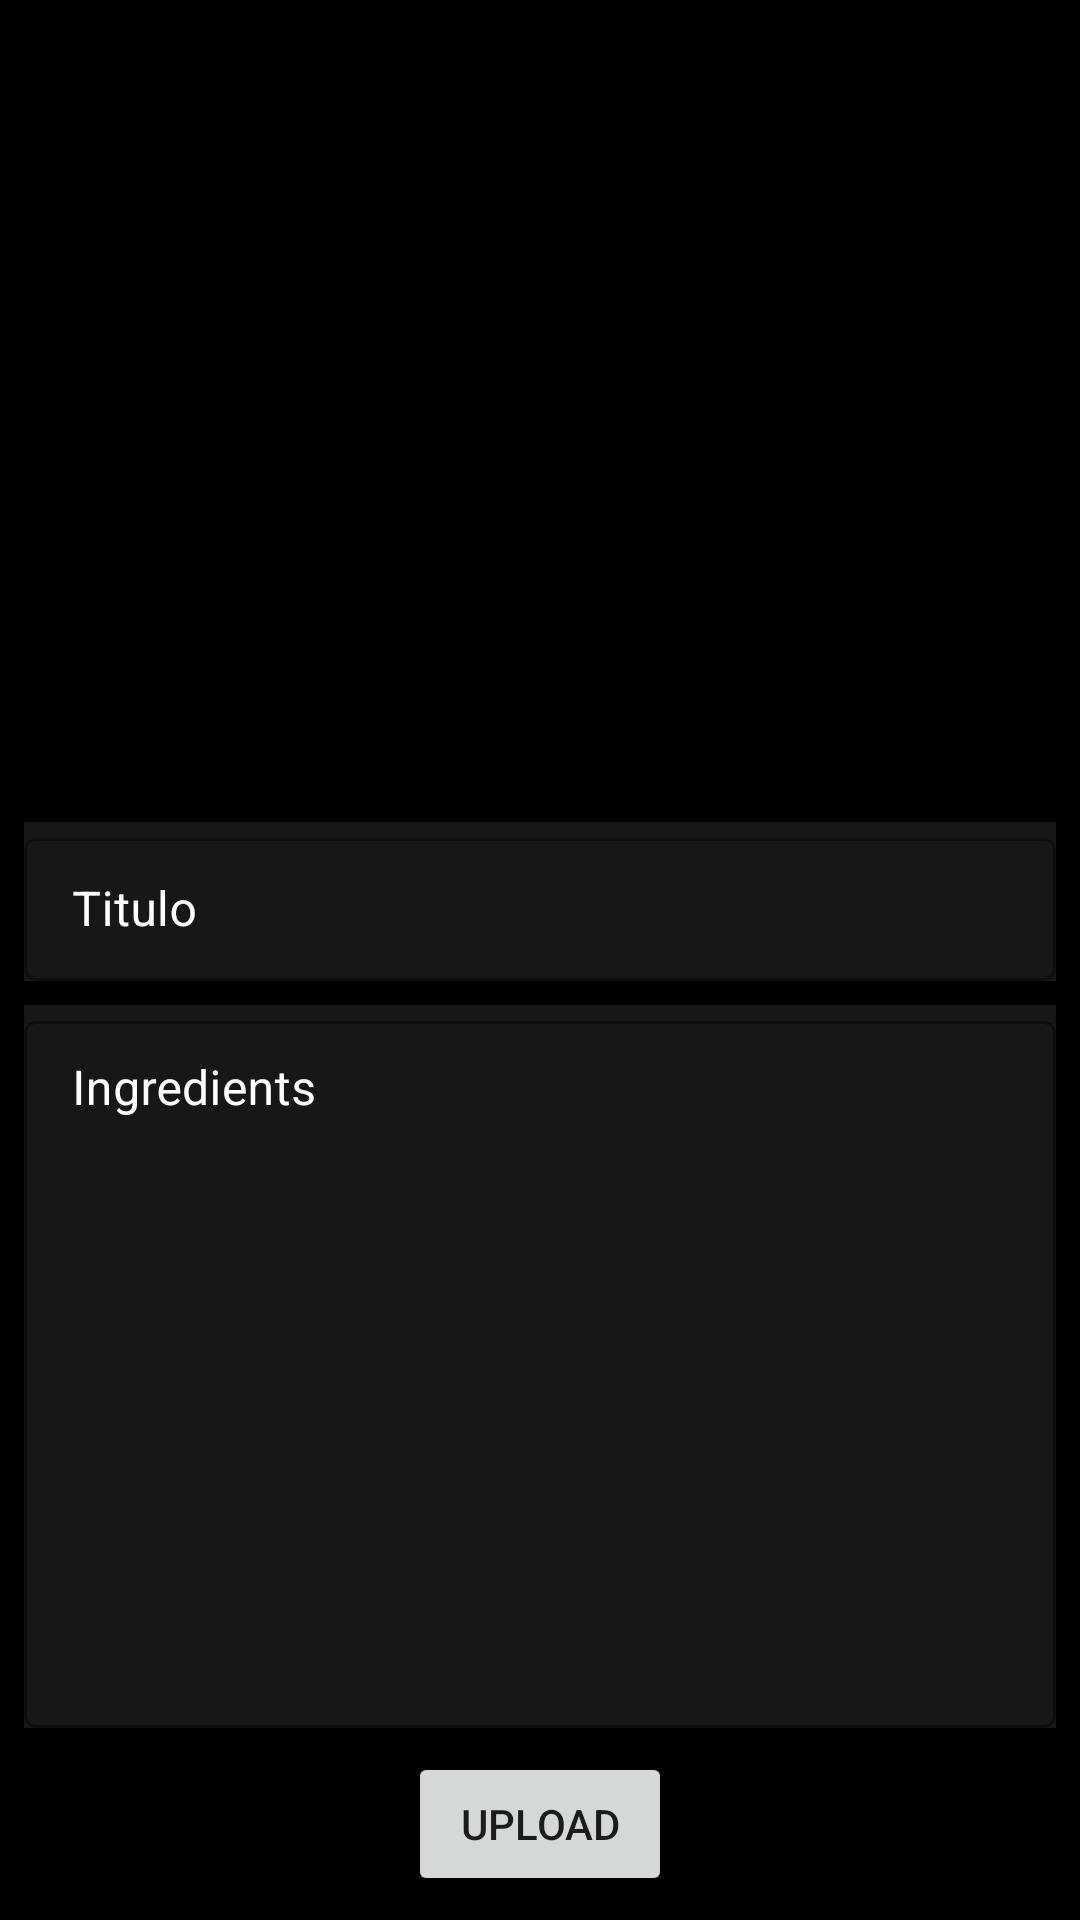

Produce the Android XML layout that renders to this screen, including the resource entries it uses.
<!-- AndroidManifest.xml: application theme Theme.ViewHolder -->
<!-- res/layout/fragment_add_recipe.xml -->
<?xml version="1.0" encoding="utf-8"?>
<androidx.constraintlayout.widget.ConstraintLayout xmlns:android="http://schemas.android.com/apk/res/android"
    xmlns:app="http://schemas.android.com/apk/res-auto"
    xmlns:tools="http://schemas.android.com/tools"
    android:layout_width="match_parent"
    android:layout_height="match_parent"
    android:background="@color/background"
    android:padding="@dimen/default_min">

    <ImageView
        android:id="@+id/imgPhoto"
        android:layout_width="0dp"
        android:layout_height="0dp"
        android:scaleType="centerCrop"
        android:src="@mipmap/ic_launcher"
        app:layout_constraintDimensionRatio="H,4:3"
        app:layout_constraintEnd_toEndOf="parent"
        app:layout_constraintStart_toStartOf="parent"
        app:layout_constraintTop_toTopOf="parent" />

    <ImageButton
        android:id="@+id/bnAdd"
        android:layout_width="0dp"
        android:layout_height="0dp"
        android:background="?attr/selectableItemBackground"
        android:src="@drawable/ic_baseline_add_photo_alternate_24"
        app:layout_constraintBottom_toBottomOf="@id/imgPhoto"
        app:layout_constraintEnd_toEndOf="@id/imgPhoto"
        app:layout_constraintStart_toStartOf="@id/imgPhoto"
        app:layout_constraintTop_toTopOf="@id/imgPhoto" />

    <com.google.android.material.textfield.TextInputLayout
        android:id="@+id/tilTitle"
        style="@style/Widget.MaterialComponents.TextInputLayout.OutlinedBox.Dense"
        android:layout_width="match_parent"
        android:layout_height="wrap_content"
        android:background="@color/backgroundSecond"
        android:layout_marginTop="@dimen/default_min"
        android:hint="Titulo"
        android:textColorHint="@color/white"
        app:layout_constraintEnd_toEndOf="@id/imgPhoto"
        app:layout_constraintStart_toStartOf="@id/imgPhoto"
        app:layout_constraintTop_toBottomOf="@id/imgPhoto">

        <com.google.android.material.textfield.TextInputEditText
            android:id="@+id/etTitle"
            android:textColor="@color/white"
            android:layout_width="match_parent"
            android:layout_height="match_parent" />
    </com.google.android.material.textfield.TextInputLayout>

    <com.google.android.material.textfield.TextInputLayout
        android:id="@+id/tilIngredient"
        style="@style/Widget.MaterialComponents.TextInputLayout.OutlinedBox.Dense"
        android:background="@color/backgroundSecond"
        android:textColorHint="@color/white"
        android:layout_width="match_parent"
        android:layout_height="0dp"
        android:layout_marginTop="@dimen/default_min"
        android:hint="@string/ingredients"
        app:layout_constraintEnd_toEndOf="@id/imgPhoto"
        app:layout_constraintStart_toStartOf="@id/imgPhoto"
        app:layout_constraintTop_toBottomOf="@id/tilTitle"
        app:layout_constraintBottom_toTopOf="@id/btSend">

        <com.google.android.material.textfield.TextInputEditText
            android:id="@+id/etIngredient"
            android:layout_width="match_parent"
            android:layout_height="match_parent"
            android:textColor="@color/white"
            android:gravity="top"
            android:maxLines="3"/>

    </com.google.android.material.textfield.TextInputLayout>

    <Button
        android:id="@+id/btSend"
        android:layout_width="wrap_content"
        android:layout_height="wrap_content"
        android:text="@string/upload"
        android:layout_marginTop="@dimen/default_min"
        app:layout_constraintTop_toBottomOf="@id/tilIngredient"
        app:layout_constraintBottom_toBottomOf="parent"
        app:layout_constraintEnd_toEndOf="@id/imgPhoto"
        app:layout_constraintStart_toStartOf="@id/imgPhoto" />


</androidx.constraintlayout.widget.ConstraintLayout>
<!-- resources referenced by this layout -->
<resources>
  <color name="background">#FF000000</color>
  <color name="backgroundSecond">#171717</color>
  <color name="white">#FFFFFFFF</color>
  <dimen name="default_min">8dp</dimen>
  <string name="ingredients">Ingredients</string>
  <string name="upload">Upload</string>
  <style name="Theme.ViewHolder" parent="Theme.MaterialComponents.DayNight.NoActionBar">
          
          <item name="colorPrimary">@color/purple_500</item>
          <item name="colorPrimaryVariant">@color/purple_700</item>
          <item name="colorOnPrimary">@color/white</item>
          
          <item name="colorSecondary">@color/teal_200</item>
          <item name="colorSecondaryVariant">@color/teal_700</item>
          <item name="colorOnSecondary">@color/black</item>
          
          <item name="android:statusBarColor">?attr/colorPrimaryVariant</item>
          
      </style>
  <color name="purple_500">#FF6200EE</color>
  <color name="purple_700">#FF3700B3</color>
  <color name="teal_200">#FF03DAC5</color>
  <color name="teal_700">#FF018786</color>
  <color name="black">#FF000000</color>
</resources>
